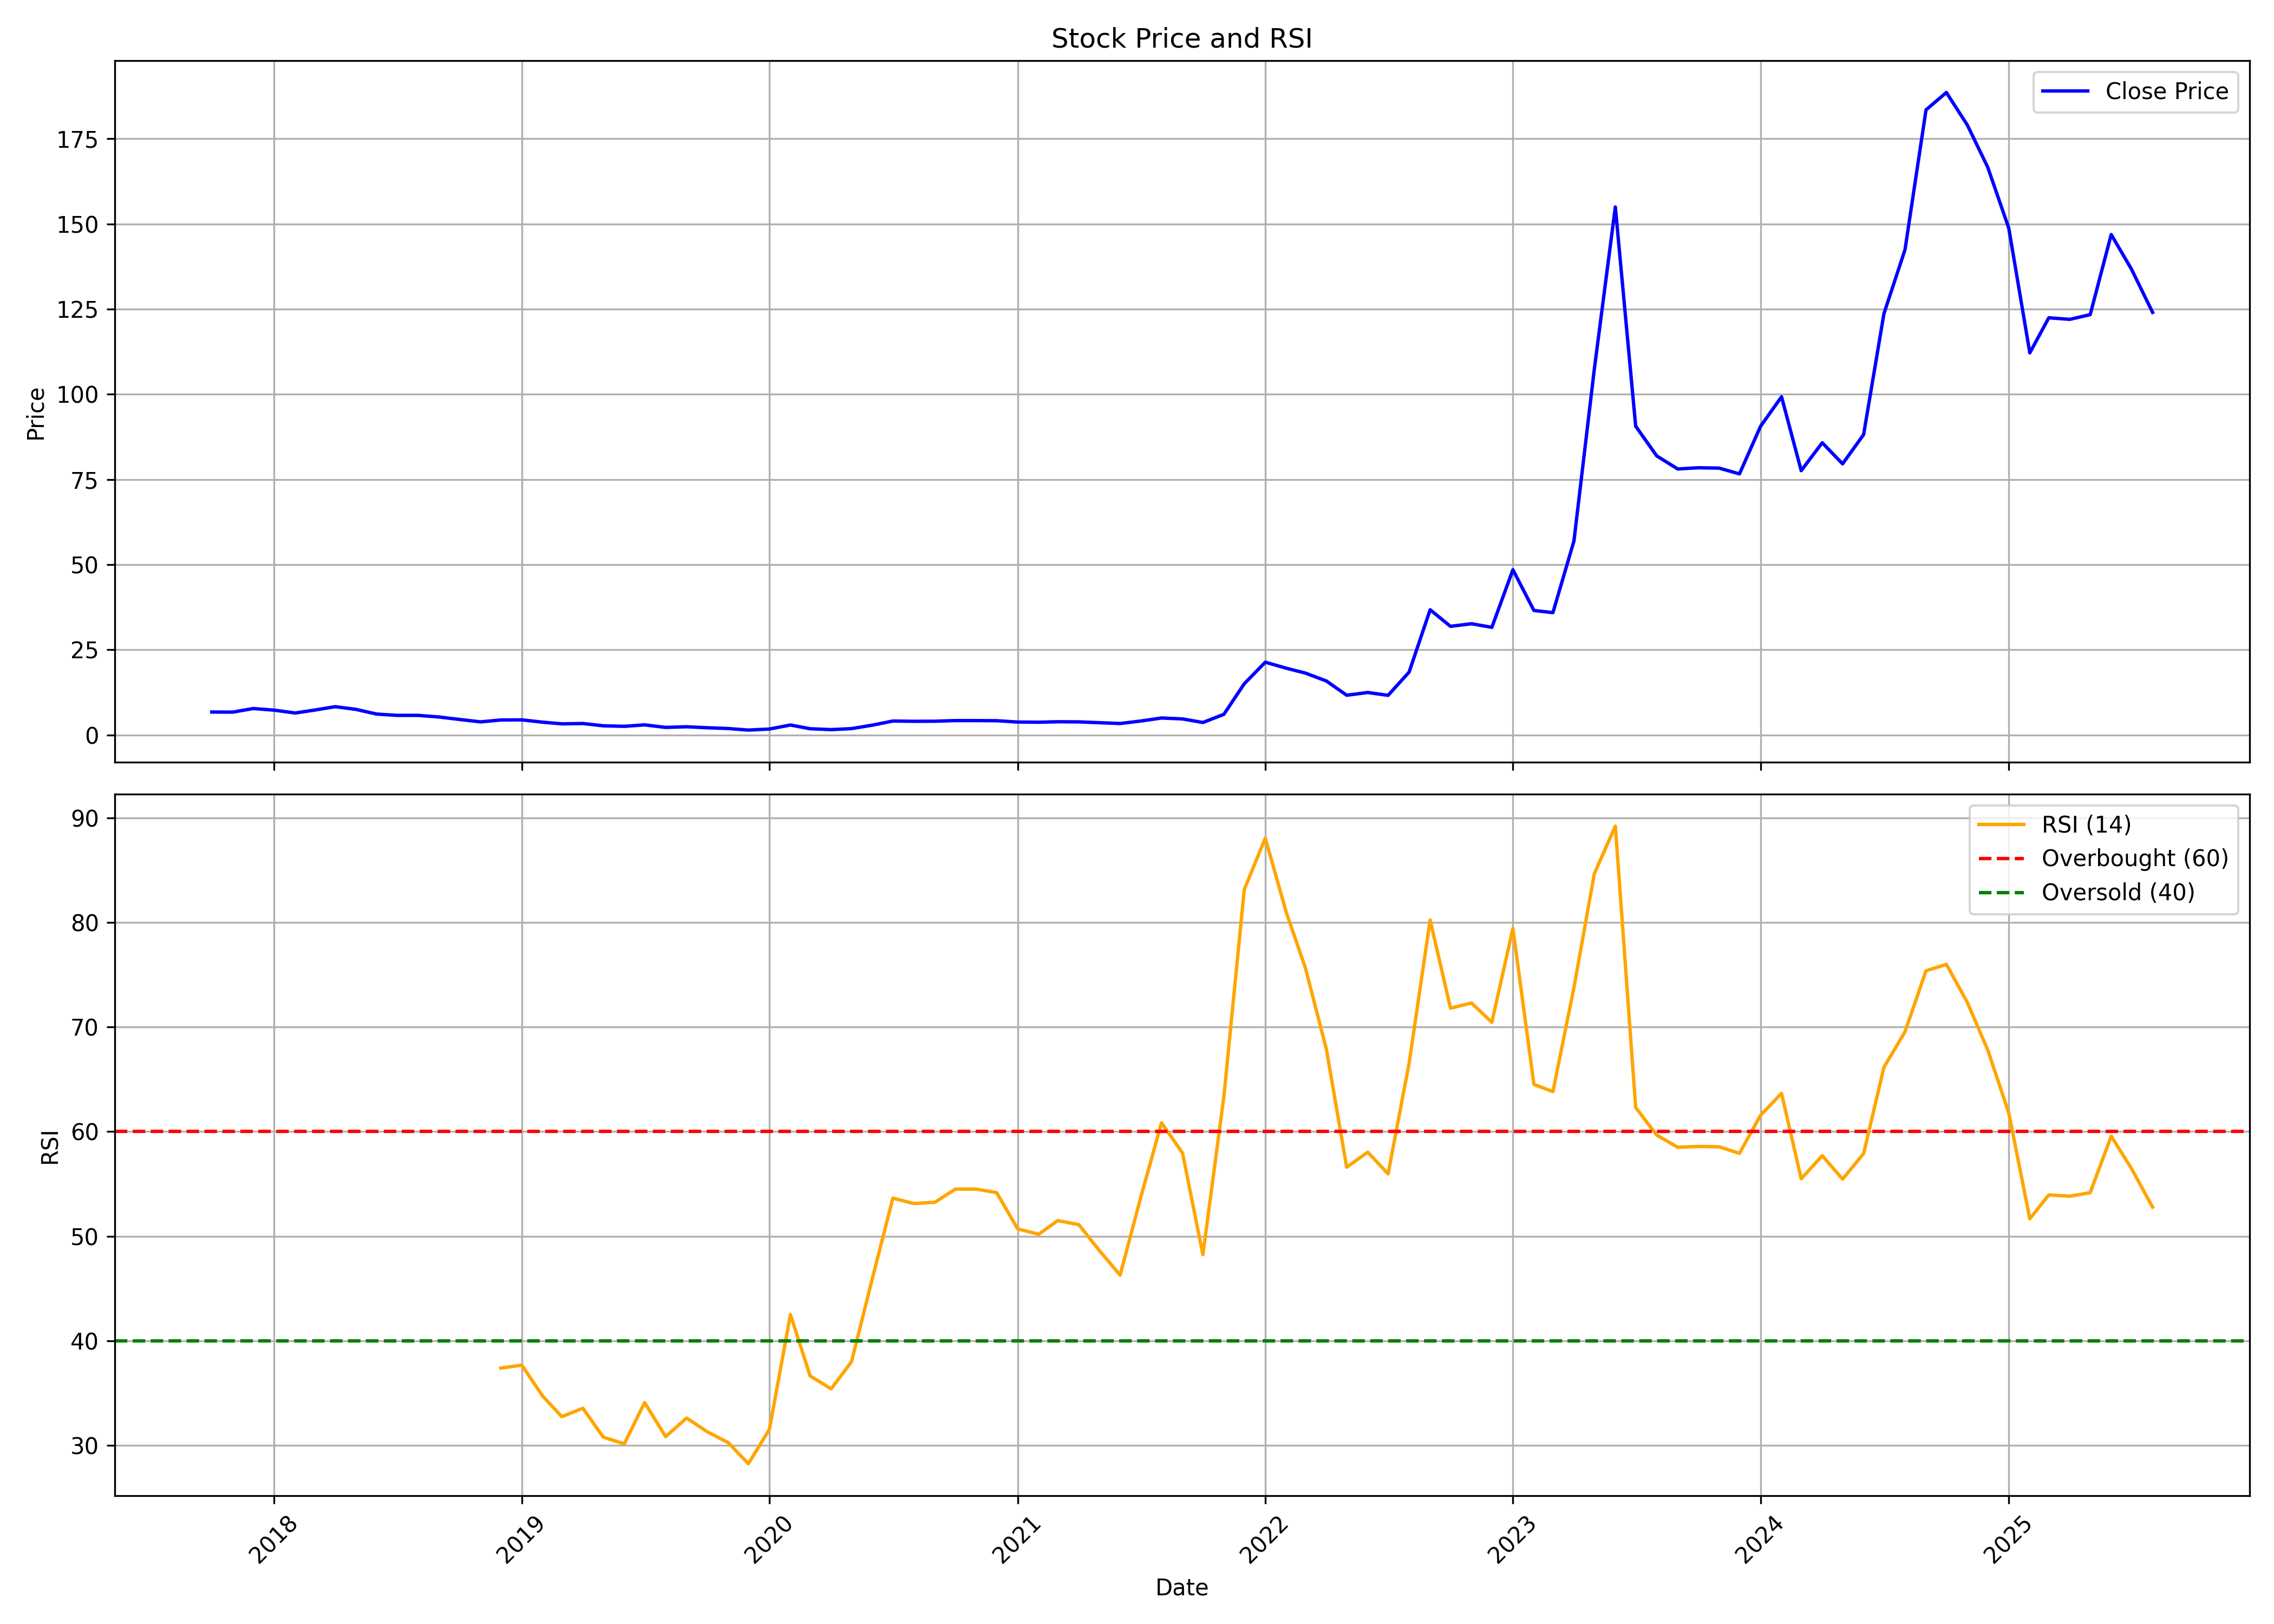

The table this chart was drawn from, first rows:
, date, symbol, open, high, low, close, volume, rsi
0, 2017-10-01, SERVOTECH, 7.451, 7.986, 6.687, 6.706, 900000, 
1, 2017-11-01, SERVOTECH, 6.725, 8.005, 6.534, 6.687, 1660000, 
2, 2017-12-01, SERVOTECH, 7.26, 8.005, 6.114, 7.738, 840000, 
3, 2018-01-01, SERVOTECH, 7.833, 8.025, 6.859, 7.26, 520000, 
4, 2018-02-01, SERVOTECH, 6.974, 7.929, 5.397, 6.429, 540000, 
5, 2018-03-01, SERVOTECH, 6.878, 7.547, 5.732, 7.27, 1880000, 
6, 2018-04-01, SERVOTECH, 7.528, 9.343, 6.401, 8.282, 780000, 
7, 2018-05-01, SERVOTECH, 8.158, 8.407, 5.999, 7.509, 880000, 
8, 2018-06-01, SERVOTECH, 7.537, 7.547, 5.732, 6.114, 960000, 
9, 2018-07-01, SERVOTECH, 6.114, 6.152, 5.541, 5.732, 760000, 
10, 2018-08-01, SERVOTECH, 5.913, 6.487, 5.178, 5.732, 420000, 
11, 2018-09-01, SERVOTECH, 5.35, 5.35, 5.063, 5.254, 60000, 
12, 2018-10-01, SERVOTECH, 4.968, 5.063, 4.146, 4.538, 320000, 
13, 2018-11-01, SERVOTECH, 4.203, 4.299, 3.821, 3.821, 220000, 
14, 2018-12-01, SERVOTECH, 3.917, 4.375, 3.458, 4.375, 500000, 37.4
15, 2019-01-01, SERVOTECH, 4.394, 5.445, 4.394, 4.414, 560000, 37.67
16, 2019-02-01, SERVOTECH, 4.394, 4.576, 3.726, 3.726, 200000, 34.69
17, 2019-03-01, SERVOTECH, 3.63, 4.681, 3.248, 3.248, 980000, 32.76
18, 2019-04-01, SERVOTECH, 3.477, 4.222, 3.248, 3.344, 420000, 33.56
19, 2019-05-01, SERVOTECH, 3.248, 3.296, 2.484, 2.675, 2440000, 30.8
20, 2019-06-01, SERVOTECH, 2.675, 2.675, 2.293, 2.512, 160000, 30.15
21, 2019-07-01, SERVOTECH, 2.293, 3.391, 2.293, 2.942, 260000, 34.1
22, 2019-08-01, SERVOTECH, 2.675, 2.818, 2.025, 2.197, 340000, 30.84
23, 2019-09-01, SERVOTECH, 2.293, 2.589, 2.293, 2.388, 140000, 32.62
24, 2019-10-01, SERVOTECH, 2.197, 2.34, 1.815, 2.102, 240000, 31.32
25, 2019-11-01, SERVOTECH, 2.006, 2.006, 1.815, 1.872, 80000, 30.28
26, 2019-12-01, SERVOTECH, 1.72, 1.72, 1.337, 1.414, 200000, 28.26
27, 2020-01-01, SERVOTECH, 1.337, 1.72, 1.242, 1.72, 400000, 31.54
28, 2020-02-01, SERVOTECH, 1.815, 2.904, 1.739, 2.904, 2000000, 42.51
29, 2020-03-01, SERVOTECH, 3.038, 3.038, 1.806, 1.806, 1960000, 36.65
30, 2020-04-01, SERVOTECH, 1.72, 1.72, 1.481, 1.548, 160000, 35.41
31, 2020-05-01, SERVOTECH, 1.624, 1.844, 1.624, 1.844, 800000, 38
32, 2020-06-01, SERVOTECH, 1.93, 3.324, 1.93, 2.866, 620000, 46.03
33, 2020-07-01, SERVOTECH, 2.723, 4.07, 2.589, 4.07, 1300000, 53.64
34, 2020-08-01, SERVOTECH, 4.108, 4.108, 3.449, 3.993, 1800000, 53.13
35, 2020-09-01, SERVOTECH, 4.07, 4.07, 4.012, 4.012, 40000, 53.25
36, 2020-10-01, SERVOTECH, 3.812, 4.203, 3.812, 4.203, 40000, 54.5
37, 2020-11-01, SERVOTECH, 4.337, 4.547, 4.203, 4.203, 220000, 54.5
38, 2020-12-01, SERVOTECH, 4.012, 4.165, 3.63, 4.165, 180000, 54.17
39, 2021-01-01, SERVOTECH, 3.965, 3.965, 3.773, 3.773, 220000, 50.7
40, 2021-02-01, SERVOTECH, 3.592, 3.716, 3.592, 3.716, 160000, 50.19
41, 2021-03-01, SERVOTECH, 3.716, 3.898, 3.716, 3.859, 100000, 51.5
42, 2021-04-01, SERVOTECH, 3.668, 3.821, 3.668, 3.821, 40000, 51.11
43, 2021-05-01, SERVOTECH, 4.012, 4.012, 3.582, 3.582, 480000, 48.67
44, 2021-06-01, SERVOTECH, 3.621, 3.621, 2.961, 3.344, 1960000, 46.28
45, 2021-07-01, SERVOTECH, 3.296, 4.06, 3.133, 4.06, 5340000, 53.62
46, 2021-08-01, SERVOTECH, 4.242, 5.369, 4.06, 4.958, 1260000, 60.85
47, 2021-09-01, SERVOTECH, 5.063, 5.589, 4.404, 4.691, 6321235, 57.95
48, 2021-10-01, SERVOTECH, 4.585, 5.159, 3.63, 3.64, 11914790, 48.24
49, 2021-11-01, SERVOTECH, 3.668, 6.076, 3.43, 6.047, 11205850, 63.38
50, 2021-12-01, SERVOTECH, 6.481, 15.02, 6.114, 15.02, 18601305, 83.15
51, 2022-01-01, SERVOTECH, 15.76, 23.65, 14.98, 21.35, 11100815, 88.06
52, 2022-02-01, SERVOTECH, 21.24, 24.02, 17.89, 19.57, 2837955, 80.94
53, 2022-03-01, SERVOTECH, 20.16, 20.63, 16.65, 18.15, 3351860, 75.68
54, 2022-04-01, SERVOTECH, 17.87, 20.74, 15.35, 15.83, 11764720, 67.9
55, 2022-05-01, SERVOTECH, 15.31, 17.67, 11.42, 11.64, 9661210, 56.6
56, 2022-06-01, SERVOTECH, 11.7, 16.01, 11.61, 12.45, 9765165, 58.04
57, 2022-07-01, SERVOTECH, 12.63, 13.86, 11.32, 11.61, 1899275, 55.96
58, 2022-08-01, SERVOTECH, 11.42, 18.44, 11.42, 18.44, 2046795, 66.53
59, 2022-09-01, SERVOTECH, 19.26, 36.79, 18.46, 36.74, 8316000, 80.23
... 35 more rows
